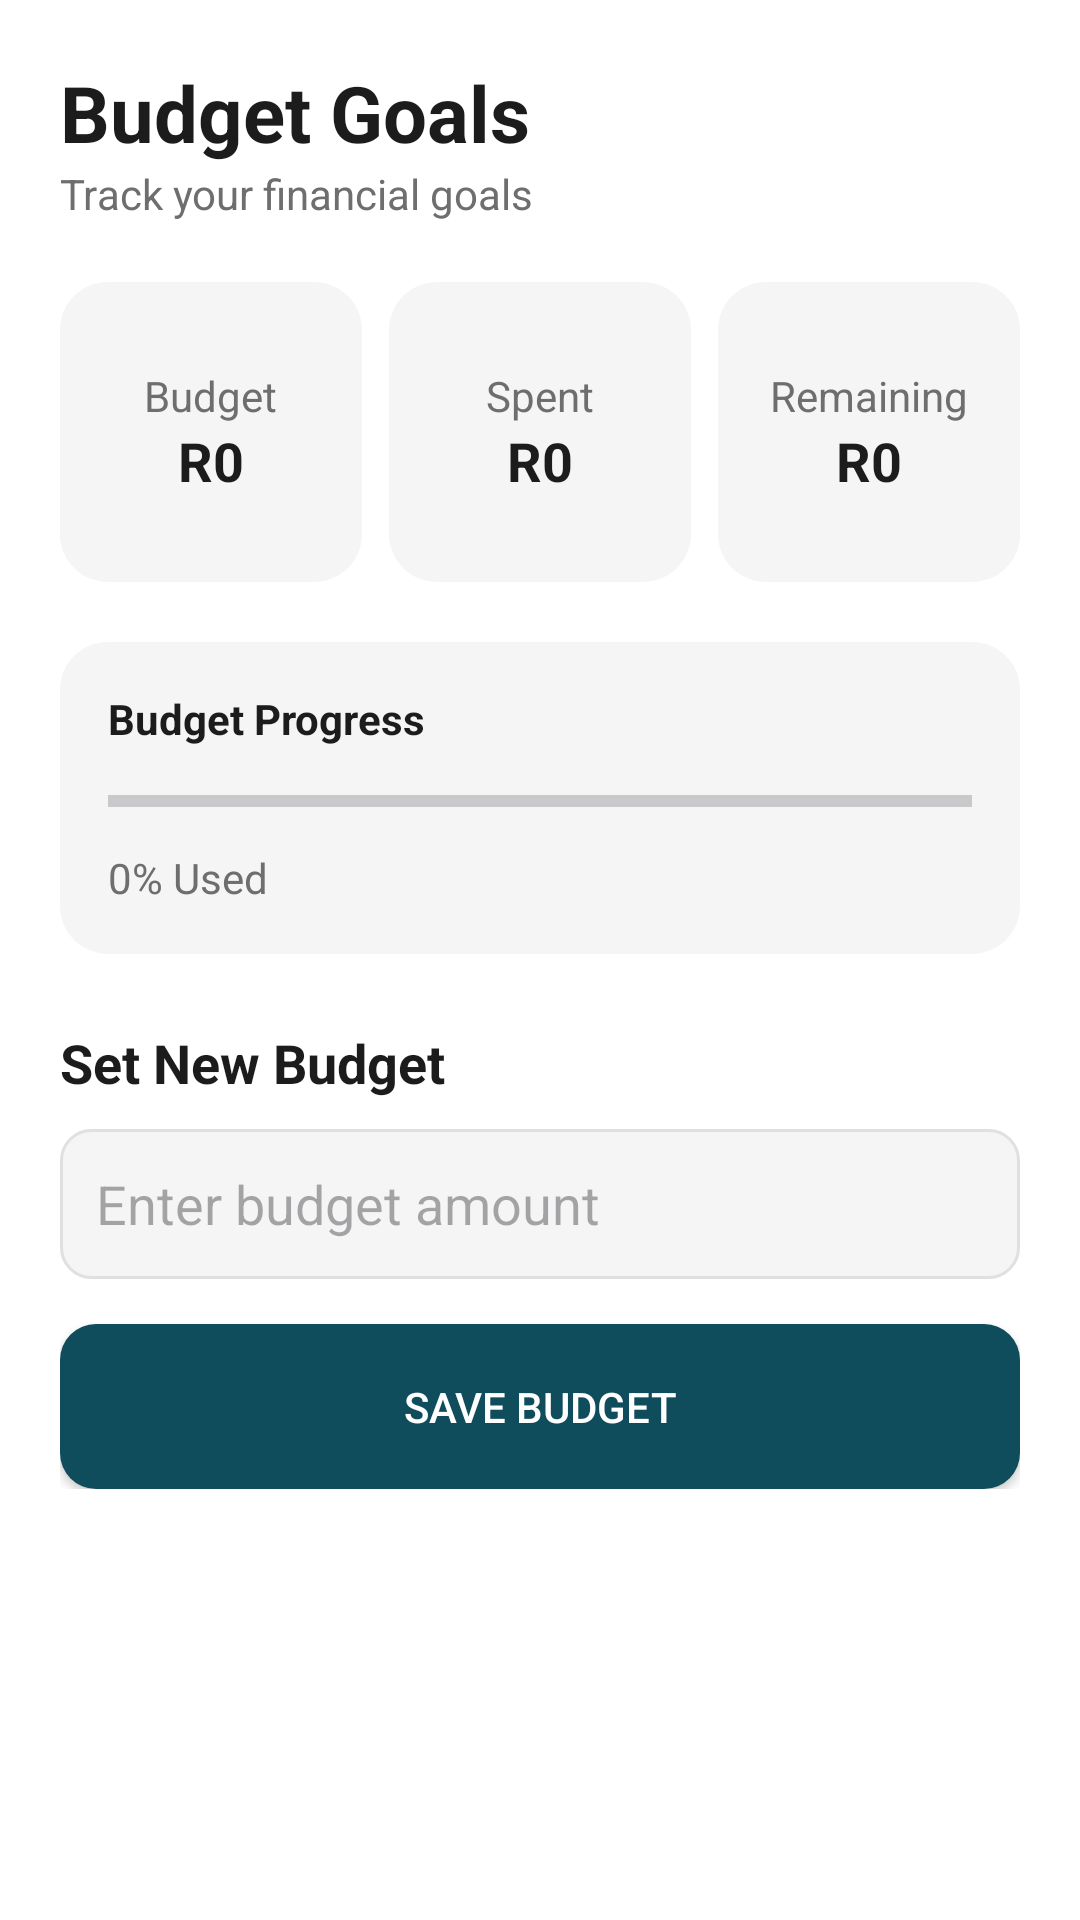

Write the Android layout XML for this screen, with the resource values it uses.
<!-- AndroidManifest.xml: application theme Theme.UniBudget -->
<!-- res/layout/activity_budget.xml -->
<?xml version="1.0" encoding="utf-8"?>
<ScrollView xmlns:android="http://schemas.android.com/apk/res/android"
    android:layout_width="match_parent"
    android:layout_height="match_parent"
    android:background="@color/background">

    <LinearLayout
        android:layout_width="match_parent"
        android:layout_height="wrap_content"
        android:orientation="vertical"
        android:padding="20dp">

        
        <TextView
            android:layout_width="wrap_content"
            android:layout_height="wrap_content"
            android:text="Budget Goals"
            android:textSize="26sp"
            android:textStyle="bold"
            android:textColor="@color/textPrimary" />

        <TextView
            android:layout_width="wrap_content"
            android:layout_height="wrap_content"
            android:text="Track your financial goals"
            android:textColor="@color/textSecondary"
            android:layout_marginBottom="20dp"/>

        
        <LinearLayout
            android:layout_width="match_parent"
            android:layout_height="wrap_content"
            android:orientation="horizontal"
            android:weightSum="3">

            <LinearLayout
                android:layout_width="0dp"
                android:layout_height="100dp"
                android:layout_weight="1"
                android:layout_marginEnd="6dp"
                android:background="@drawable/card_background"
                android:gravity="center"
                android:orientation="vertical">

                <TextView
                    android:text="Budget"
                    android:textColor="@color/textSecondary"
                    android:layout_width="wrap_content"
                    android:layout_height="wrap_content"/>

                <TextView
                    android:id="@+id/tvBudgetLimit"
                    android:text="R0"
                    android:textSize="18sp"
                    android:textStyle="bold"
                    android:textColor="@color/textPrimary"
                    android:layout_width="wrap_content"
                    android:layout_height="wrap_content"/>
            </LinearLayout>

            <LinearLayout
                android:layout_width="0dp"
                android:layout_height="100dp"
                android:layout_weight="1"
                android:layout_marginHorizontal="3dp"
                android:background="@drawable/card_background"
                android:gravity="center"
                android:orientation="vertical">

                <TextView
                    android:text="Spent"
                    android:textColor="@color/textSecondary"
                    android:layout_width="wrap_content"
                    android:layout_height="wrap_content"/>

                <TextView
                    android:id="@+id/tvTotalSpent"
                    android:text="R0"
                    android:textSize="18sp"
                    android:textStyle="bold"
                    android:textColor="@color/textPrimary"
                    android:layout_width="wrap_content"
                    android:layout_height="wrap_content"/>
            </LinearLayout>

            <LinearLayout
                android:layout_width="0dp"
                android:layout_height="100dp"
                android:layout_weight="1"
                android:layout_marginStart="6dp"
                android:background="@drawable/card_background"
                android:gravity="center"
                android:orientation="vertical">

                <TextView
                    android:text="Remaining"
                    android:textColor="@color/textSecondary"
                    android:layout_width="wrap_content"
                    android:layout_height="wrap_content"/>

                <TextView
                    android:id="@+id/tvRemaining"
                    android:text="R0"
                    android:textSize="18sp"
                    android:textStyle="bold"
                    android:textColor="@color/textPrimary"
                    android:layout_width="wrap_content"
                    android:layout_height="wrap_content"/>
            </LinearLayout>

        </LinearLayout>

        
        <LinearLayout
            android:layout_width="match_parent"
            android:layout_height="wrap_content"
            android:background="@drawable/card_background"
            android:orientation="vertical"
            android:padding="16dp"
            android:layout_marginTop="20dp">

            <TextView
                android:layout_width="wrap_content"
                android:layout_height="wrap_content"
                android:text="Budget Progress"
                android:textStyle="bold"
                android:textColor="@color/textPrimary"/>

            <ProgressBar
                android:id="@+id/progressBudget"
                style="?android:attr/progressBarStyleHorizontal"
                android:layout_width="match_parent"
                android:layout_height="wrap_content"
                android:max="100"
                android:progress="0"
                android:layout_marginTop="10dp"/>

            <TextView
                android:id="@+id/tvProgress"
                android:layout_width="wrap_content"
                android:layout_height="wrap_content"
                android:text="0% Used"
                android:textColor="@color/textSecondary"
                android:layout_marginTop="8dp"/>

        </LinearLayout>

        
        <TextView
            android:layout_width="wrap_content"
            android:layout_height="wrap_content"
            android:text="Set New Budget"
            android:textStyle="bold"
            android:textSize="18sp"
            android:textColor="@color/textPrimary"
            android:layout_marginTop="24dp"/>

        <EditText
            android:id="@+id/etBudget"
            android:layout_width="match_parent"
            android:layout_height="50dp"
            android:hint="Enter budget amount"
            android:inputType="numberDecimal"
            android:background="@drawable/edittext_background"
            android:layout_marginTop="10dp"/>

        <Button
            android:id="@+id/btnSaveBudget"
            android:layout_width="match_parent"
            android:layout_height="55dp"
            android:text="Save Budget"
            android:background="@drawable/button_background"
            android:textColor="@color/buttonText"
            android:layout_marginTop="15dp"/>

    </LinearLayout>

</ScrollView>
<!-- resources referenced by this layout -->
<resources>
  <color name="background">#FFFFFF</color>
  <color name="buttonText">#FFFFFF</color>
  <color name="textPrimary">#1C1C1C</color>
  <color name="textSecondary">#6E6E6E</color>
  <!-- drawable button_background (drawable) -->
  <shape xmlns:android="http://schemas.android.com/apk/res/android">
      <solid android:color="@color/buttonColor"/>
      <corners android:radius="12dp"/>
  </shape>
  <!-- drawable card_background (drawable) -->
  <shape xmlns:android="http://schemas.android.com/apk/res/android">
      <solid android:color="@color/cardBackground"/>
      <corners android:radius="16dp"/>
  </shape>
  <!-- drawable edittext_background (drawable) -->
  <shape xmlns:android="http://schemas.android.com/apk/res/android">
      <solid android:color="@color/cardBackground"/>
      <corners android:radius="10dp"/>
      <stroke
          android:width="1dp"
          android:color="#E0E0E0"/>
      <padding
          android:left="12dp"
          android:right="12dp"
          android:top="10dp"
          android:bottom="10dp"/>
  </shape>
  <style name="Theme.UniBudget" parent="Theme.Material3.DayNight.NoActionBar">
  
          
          <item name="colorPrimary">@color/primary</item>
          <item name="colorPrimaryVariant">@color/primaryDark</item>
          <item name="colorSecondary">@color/accent</item>
  
          
          <item name="android:colorBackground">@color/background</item>
  
          
          <item name="android:statusBarColor">@color/primaryDark</item>
  
      </style>
  <color name="buttonColor">#0F4C5C</color>
  <color name="cardBackground">#F5F5F5</color>
  <color name="primary">#0F4C5C</color>
  <color name="primaryDark">#0B3C49</color>
  <color name="accent">#1BA098</color>
</resources>
